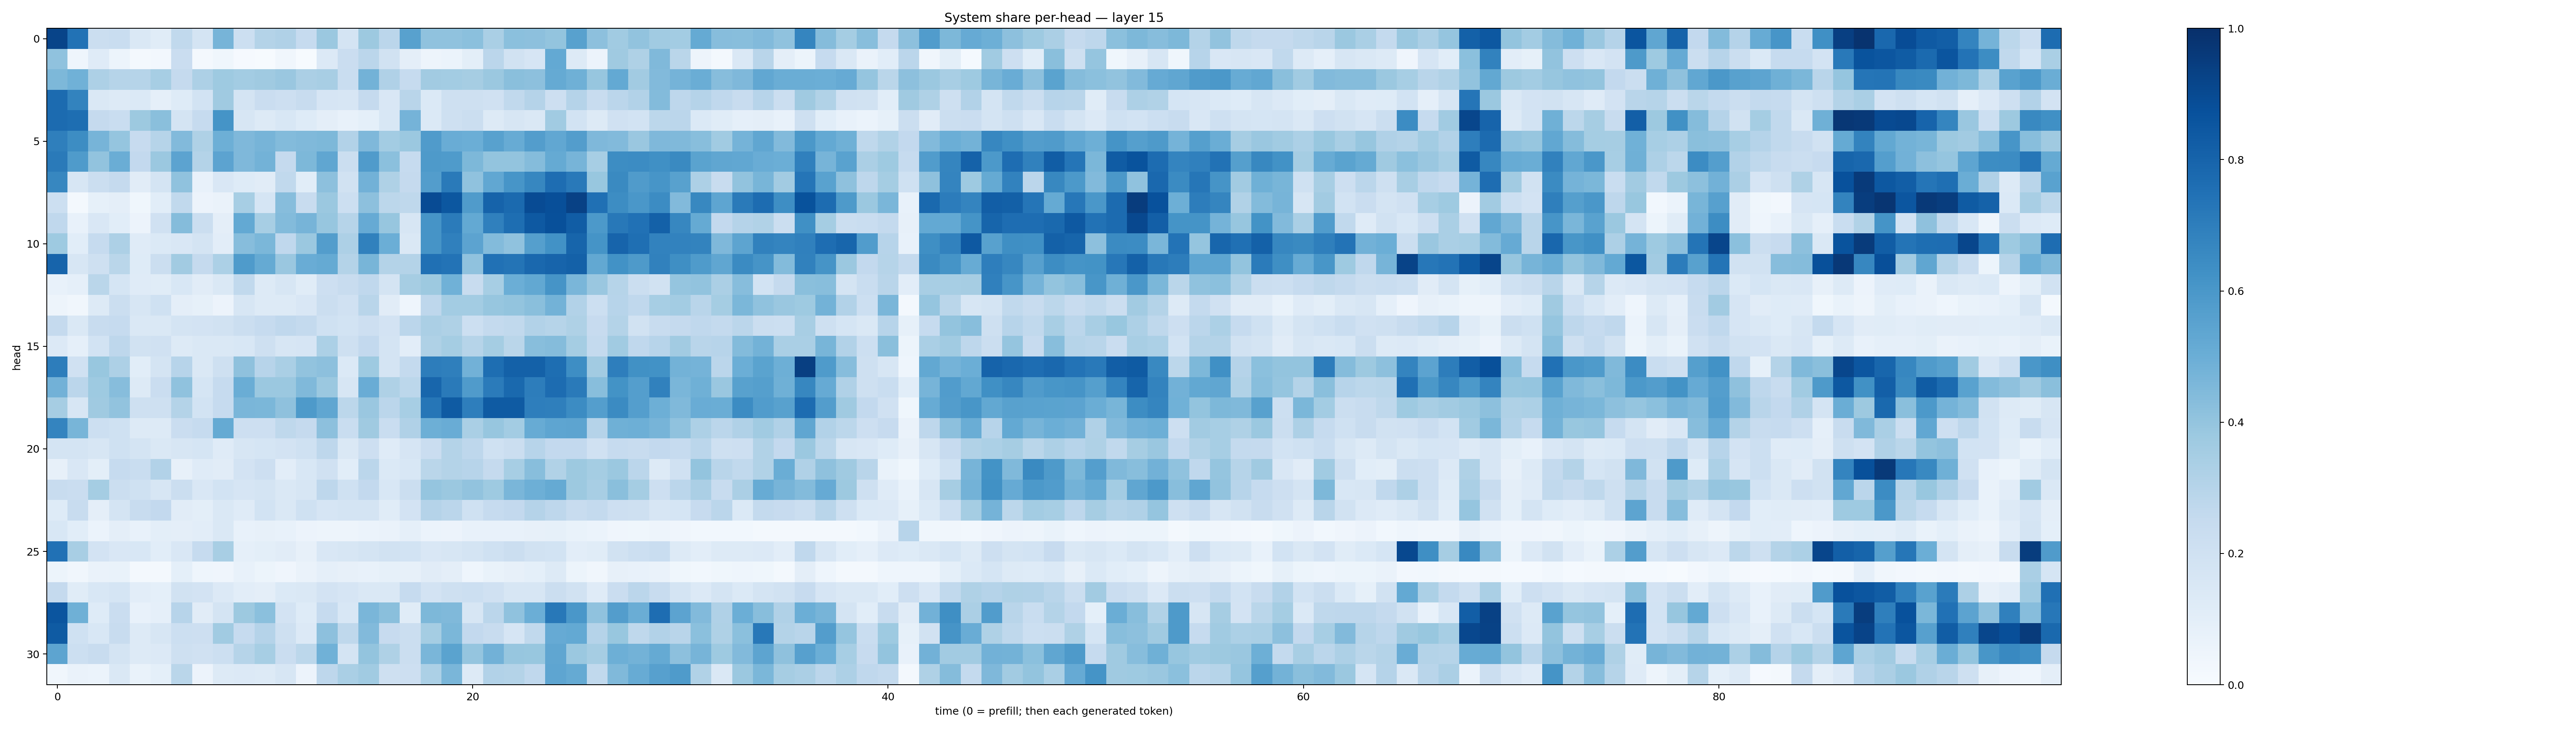

Source data for this figure (header and first rows):
0.9190836, 0.74559706, 0.22135721, 0.23372689, 0.14401451, 0.11700928, 0.2644882, 0.17488413, 0.46962708, 0.21844964, 0.307462, 0.31747463, 0.24894045, 0.3805169, 0.17480575, 0.37859774, 0.28216475, 0.5584749, 0.40929458, 0.4095163, 0.42114073, 0.33720857, 0.41818824, 0.41652676
0.4093, 0.04583, 0.1201, 0.05397, 0.01682, 0.02494, 0.2284, 0.02048, 0.036, 0.008199, 0.005755, 0.03175, 0.007419, 0.1341, 0.2286, 0.2849, 0.1935, 0.09471, 0.05044, 0.05879, 0.09986, 0.2835, 0.1917, 0.1658
0.4546, 0.4868, 0.3256, 0.299, 0.2986, 0.346, 0.2527, 0.3268, 0.3717, 0.3592, 0.3682, 0.3834, 0.3329, 0.3433, 0.2308, 0.4792, 0.3173, 0.2462, 0.3604, 0.3562, 0.3513, 0.3827, 0.4246, 0.4158
0.7699, 0.6759, 0.1484, 0.1259, 0.1391, 0.08637, 0.1231, 0.1845, 0.3697, 0.1763, 0.2296, 0.2123, 0.2384, 0.1668, 0.1592, 0.2532, 0.1513, 0.2913, 0.1396, 0.2048, 0.2099, 0.1956, 0.2644, 0.3015
0.7709, 0.7616, 0.25, 0.2319, 0.3772, 0.4247, 0.1734, 0.2472, 0.6153, 0.1589, 0.1319, 0.153, 0.1241, 0.09435, 0.07548, 0.09221, 0.1549, 0.4754, 0.1384, 0.2107, 0.2189, 0.1295, 0.1576, 0.145
0.6943, 0.6442, 0.4723, 0.3969, 0.2453, 0.298, 0.4431, 0.3227, 0.4937, 0.4493, 0.4715, 0.4397, 0.4471, 0.4568, 0.312, 0.4494, 0.3584, 0.3814, 0.5791, 0.5077, 0.4968, 0.5573, 0.5116, 0.5726
0.7127, 0.5826, 0.4049, 0.5018, 0.26, 0.3827, 0.5435, 0.3067, 0.5433, 0.4531, 0.4793, 0.2539, 0.4544, 0.5346, 0.2213, 0.582, 0.4181, 0.2499, 0.5886, 0.5835, 0.4538, 0.4018, 0.3988, 0.4358
0.6678, 0.1637, 0.2245, 0.2516, 0.1124, 0.1746, 0.41, 0.07709, 0.1493, 0.1227, 0.1115, 0.2645, 0.1072, 0.4142, 0.1907, 0.4809, 0.321, 0.2502, 0.5719, 0.7112, 0.4071, 0.5305, 0.6075, 0.665
0.218, 0.01889, 0.08473, 0.09674, 0.03902, 0.1062, 0.2644, 0.05587, 0.06358, 0.3448, 0.1713, 0.4306, 0.2418, 0.3813, 0.2173, 0.4161, 0.2776, 0.2717, 0.8929, 0.8503, 0.5788, 0.8033, 0.7771, 0.8908
0.2684, 0.07601, 0.1521, 0.1091, 0.05783, 0.1984, 0.4372, 0.2262, 0.09698, 0.5201, 0.3476, 0.4377, 0.471, 0.3931, 0.2978, 0.5155, 0.3908, 0.1623, 0.6125, 0.7104, 0.5218, 0.6892, 0.7609, 0.842
0.3749, 0.1061, 0.2485, 0.3274, 0.1192, 0.1406, 0.1507, 0.1772, 0.1033, 0.4322, 0.4587, 0.2676, 0.3824, 0.5715, 0.3279, 0.6857, 0.4992, 0.1458, 0.6107, 0.6905, 0.5432, 0.4382, 0.4072, 0.563
0.8003, 0.1616, 0.2043, 0.2875, 0.1241, 0.2265, 0.3597, 0.2503, 0.3304, 0.5833, 0.5192, 0.3839, 0.5065, 0.5175, 0.3077, 0.465, 0.3061, 0.3071, 0.75, 0.7386, 0.4086, 0.7497, 0.7374, 0.7828
0.07381, 0.08871, 0.2882, 0.1708, 0.1193, 0.117, 0.1542, 0.1114, 0.1441, 0.2637, 0.1299, 0.164, 0.1153, 0.2147, 0.2358, 0.266, 0.1769, 0.3513, 0.3778, 0.485, 0.2394, 0.3453, 0.4979, 0.5235
0.04763, 0.03479, 0.1274, 0.2226, 0.1598, 0.2007, 0.09715, 0.08235, 0.05842, 0.157, 0.1264, 0.1305, 0.1508, 0.2243, 0.1979, 0.2895, 0.11, 0.04487, 0.2769, 0.3555, 0.359, 0.3907, 0.4002, 0.4235
0.2536, 0.1451, 0.2391, 0.249, 0.1453, 0.1436, 0.1767, 0.1836, 0.1951, 0.2223, 0.2477, 0.2671, 0.2568, 0.2021, 0.1868, 0.2138, 0.1829, 0.2837, 0.3322, 0.3208, 0.2163, 0.2564, 0.2636, 0.3112
0.1361, 0.08982, 0.1851, 0.2759, 0.1951, 0.1986, 0.1302, 0.1446, 0.1418, 0.1529, 0.2095, 0.1582, 0.1665, 0.3297, 0.2054, 0.26, 0.1775, 0.1016, 0.3234, 0.3549, 0.3, 0.3535, 0.2853, 0.4295
0.7025, 0.1984, 0.3897, 0.3279, 0.1062, 0.1754, 0.295, 0.1435, 0.2085, 0.4107, 0.2944, 0.3361, 0.4035, 0.4177, 0.1386, 0.3733, 0.1772, 0.2561, 0.7025, 0.6919, 0.4806, 0.7612, 0.8117, 0.8089
0.4842, 0.2848, 0.3716, 0.431, 0.1253, 0.2291, 0.4086, 0.1714, 0.2467, 0.5006, 0.3814, 0.3795, 0.4465, 0.3828, 0.1618, 0.5047, 0.3211, 0.2797, 0.7926, 0.7147, 0.5805, 0.7092, 0.7794, 0.6994
0.3502, 0.1602, 0.3672, 0.4054, 0.2042, 0.2059, 0.3075, 0.1843, 0.249, 0.4626, 0.4606, 0.4102, 0.5878, 0.5318, 0.2792, 0.3835, 0.2847, 0.3457, 0.7271, 0.8345, 0.6957, 0.8327, 0.8337, 0.6991
0.6753, 0.465, 0.2168, 0.2008, 0.1317, 0.1325, 0.2283, 0.2486, 0.5168, 0.2137, 0.2112, 0.2711, 0.2501, 0.4146, 0.233, 0.3694, 0.2335, 0.317, 0.4948, 0.5056, 0.3394, 0.3931, 0.3555, 0.511
0.1726, 0.1757, 0.1571, 0.2016, 0.1762, 0.1425, 0.1574, 0.1711, 0.1205, 0.1619, 0.17, 0.1819, 0.2003, 0.2771, 0.1438, 0.2133, 0.1174, 0.1652, 0.2282, 0.306, 0.2758, 0.2026, 0.2188, 0.2961
0.07867, 0.1495, 0.09811, 0.2493, 0.2332, 0.3124, 0.07909, 0.1209, 0.1097, 0.181, 0.212, 0.1053, 0.1559, 0.1981, 0.1072, 0.2829, 0.1387, 0.1555, 0.2884, 0.305, 0.2931, 0.2514, 0.3475, 0.4258
0.2416, 0.2294, 0.3539, 0.2198, 0.1999, 0.1568, 0.219, 0.1509, 0.185, 0.1643, 0.1748, 0.1446, 0.1636, 0.2751, 0.2013, 0.2585, 0.156, 0.2237, 0.3965, 0.3824, 0.4049, 0.3738, 0.4623, 0.4942
0.1235, 0.2352, 0.09616, 0.1796, 0.2422, 0.2596, 0.1103, 0.1003, 0.1452, 0.12, 0.1854, 0.1477, 0.201, 0.166, 0.1766, 0.1768, 0.1157, 0.1817, 0.3024, 0.2822, 0.2024, 0.248, 0.2595, 0.3032
0.1561, 0.1073, 0.06015, 0.09763, 0.0757, 0.09959, 0.09581, 0.1035, 0.1481, 0.07378, 0.07997, 0.0772, 0.05595, 0.04856, 0.04688, 0.05874, 0.06318, 0.0896, 0.05924, 0.05502, 0.07694, 0.07788, 0.07463, 0.08125
0.7462, 0.3437, 0.1821, 0.1502, 0.1557, 0.1075, 0.1498, 0.2475, 0.3421, 0.08873, 0.09979, 0.1103, 0.08195, 0.1523, 0.1606, 0.1781, 0.189, 0.1872, 0.1523, 0.1567, 0.1792, 0.1993, 0.2212, 0.191
0.05134, 0.03389, 0.06361, 0.06651, 0.01848, 0.02193, 0.09102, 0.04654, 0.03926, 0.07372, 0.05246, 0.03959, 0.06563, 0.08898, 0.08151, 0.07424, 0.08448, 0.07997, 0.11, 0.09632, 0.04661, 0.06709, 0.08012, 0.09055
0.2505, 0.115, 0.1533, 0.17, 0.1043, 0.09106, 0.1919, 0.182, 0.1365, 0.1038, 0.09618, 0.1381, 0.1458, 0.1813, 0.1666, 0.1421, 0.1466, 0.2497, 0.1826, 0.2089, 0.2158, 0.1963, 0.1582, 0.1619
0.8561, 0.4892, 0.1215, 0.2285, 0.07182, 0.08872, 0.2937, 0.11, 0.1762, 0.378, 0.4206, 0.1825, 0.124, 0.2466, 0.1556, 0.4632, 0.4247, 0.1134, 0.4543, 0.4467, 0.1566, 0.2829, 0.4064, 0.4969
0.8355, 0.2013, 0.1527, 0.2397, 0.129, 0.1599, 0.2164, 0.2124, 0.365, 0.2462, 0.3038, 0.2057, 0.1345, 0.4176, 0.2705, 0.4447, 0.2426, 0.2215, 0.3535, 0.4603, 0.2615, 0.2414, 0.1672, 0.2622
0.5401, 0.215, 0.2413, 0.1784, 0.1307, 0.136, 0.21, 0.1988, 0.2157, 0.3007, 0.3458, 0.2298, 0.2809, 0.4852, 0.1767, 0.4003, 0.3216, 0.2195, 0.4623, 0.5502, 0.3967, 0.4838, 0.3913, 0.3897
0.03278, 0.06522, 0.06237, 0.1453, 0.06708, 0.09366, 0.2868, 0.05808, 0.1281, 0.136, 0.1319, 0.1634, 0.05592, 0.2745, 0.3375, 0.3654, 0.2087, 0.2119, 0.3304, 0.4613, 0.1256, 0.3124, 0.3058, 0.267
